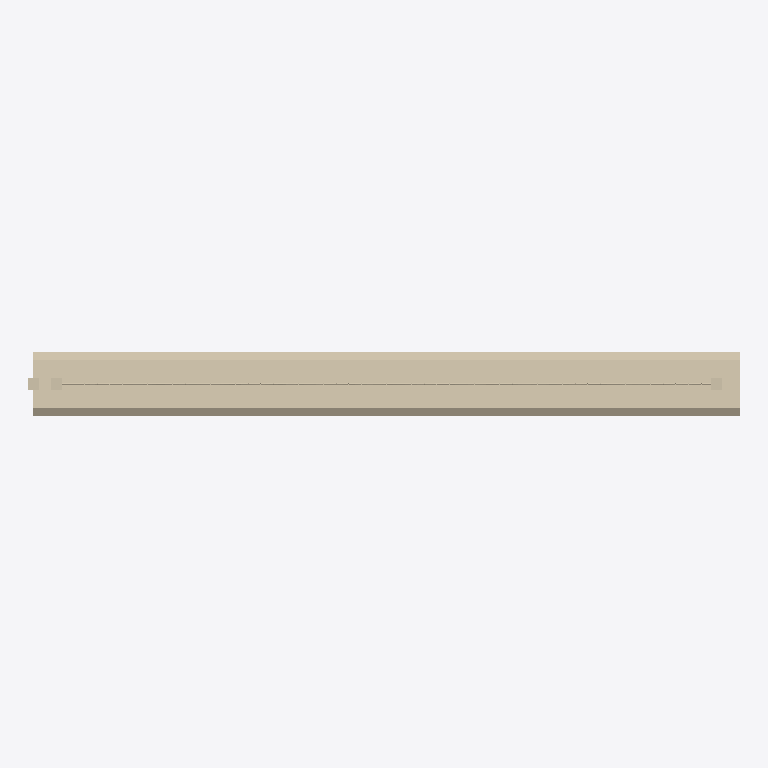
Plan cut of the same IFC building model at storey 'Port de Barcelona' (level 0.00 m, cut at 1.40 m), seen from above with north up, elements coloured by IFC class: 1 wall (beige). Cut surfaces are drawn darker.
Extent 2.8 m × 0.2 m × 2.7 m (x, y, z). Storeys (1): Port de Barcelona at 0.00 m. Elements (1): 1 IfcWall.

HEADER;
FILE_DESCRIPTION(('ViewDefinition [CoordinationView_V2.0]'),'2;1');
FILE_NAME('C:\\Users\\Andres (Ingreen)\\AppData\\Local\\Packages\\48598BIMMars.313206BE35C6','',(''),(''),'','','');
FILE_SCHEMA(('IFC2X3'));
ENDSEC;
DATA;
#74245=IFCPROJECT('0dmdwsXKz5CvxXqNAUKCiX',$,'Port de Barcelona',$,$,'Nombre de proyecto','Estado de proyecto',(#16),#74246);
#8=IFCSITE('0dmdwsXKz5CvxXqNAUKCiZ',$,'Port de Barcelona',$,'',#3,$,$,.ELEMENT.,(40,25,13,9643),(-3,-42,-20,-772056),0.0,$,$);
#1=IFCBUILDING('0dmdwsXKz5CvxXqNAUKCiW',$,'',$,$,#2,$,'',.ELEMENT.,$,$,$);
#6=IFCBUILDINGSTOREY('0dmdwsXKz5CvxXqN9Xhpx_',$,'Port de Barcelona',$,$,#7,$,'Port de Barcelona',.ELEMENT.,0.0);
#9=IFCWALL('1Z$byIr3vDS8zLRrp9V3yy',$,'APBCN-URB-CER-Cerramiento_Malla_MuroLadrillo:APBCN-URB-CER-Cerramiento_Malla_MuroLadrillo:136424',$,'APBCN-URB-CER-Cerramiento_Malla_MuroLadrillo:APBCN-URB-CER-Cerramiento_Malla_MuroLadrillo:137204',#10,#13,'136424');
ENDSEC;
